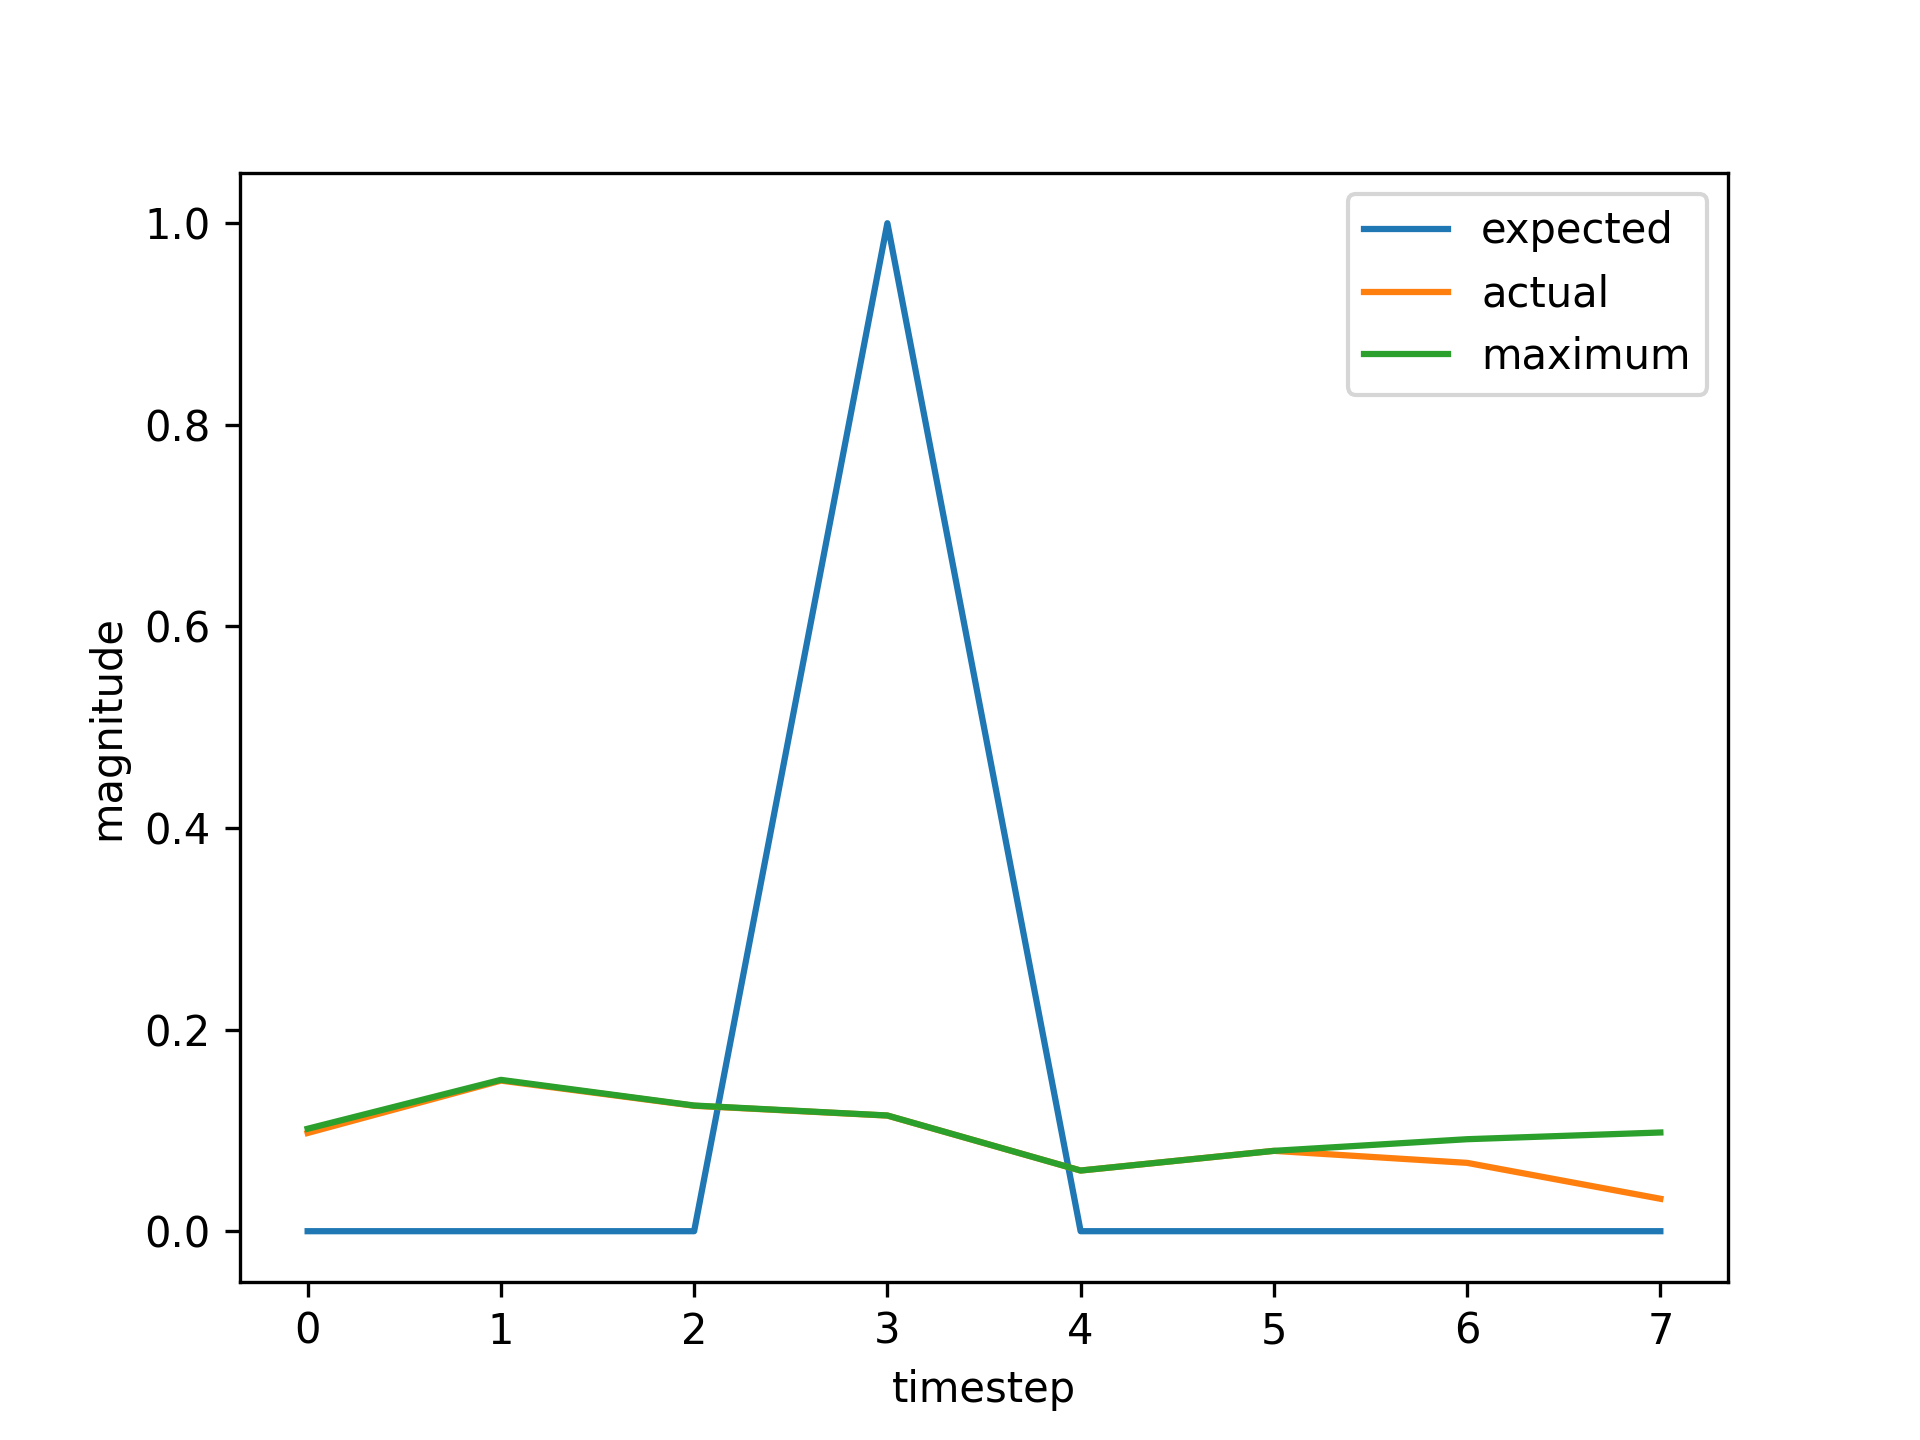

The table this chart was drawn from, first rows:
, input, expected_output, network_output
0, 1.0, 0, 0.1061
1, 0.0, 0, 0.1508
2, 0.0, 0, 0.1249
3, 2.0, 1, 0.1149
4, 0.0, 0, 0.06019
5, 0.0, 0, 0.07971
6, 1.0, 0, 0.09126
7, 0.0, 0, 0.1482
8, 0.0, 0, 0.124
9, 2.0, 1, 0.1145
10, 0.0, 0, 0.06017
11, 0.0, 0, 0.0797
12, 0.0, 0, 0.09125
13, 1.0, 0, 0.09793
14, 0.0, 0, 0.1495
15, 0.0, 0, 0.1245
16, 2.0, 1, 0.1147
17, 0.0, 0, 0.06018
18, 0.0, 0, 0.07971
19, 0.0, 0, 0.09126
20, 1.0, 0, 0.09793
21, 0.0, 0, 0.1495
22, 0.0, 0, 0.1245
23, 2.0, 1, 0.1147
24, 0.0, 0, 0.06018
25, 0.0, 0, 0.07971
26, 0.0, 0, 0.09126
27, 1.0, 0, 0.09793
28, 0.0, 0, 0.1495
29, 0.0, 0, 0.1245
30, 2.0, 1, 0.1147
31, 0.0, 0, 0.06018
32, 0.0, 0, 0.07971
33, 0.0, 0, 0.09126
34, 1.0, 0, 0.09793
35, 0.0, 0, 0.1495
36, 0.0, 0, 0.1245
37, 2.0, 1, 0.1147
38, 0.0, 0, 0.06018
39, 0.0, 0, 0.07971
40, 0.0, 0, 0.09126
41, 1.0, 0, 0.09793
42, 0.0, 0, 0.1495
43, 0.0, 0, 0.1245
44, 2.0, 1, 0.1147
45, 0.0, 0, 0.06018
46, 0.0, 0, 0.07971
47, 0.0, 0, 0.09126
48, 1.0, 0, 0.09793
49, 0.0, 0, 0.1495
50, 0.0, 0, 0.1245
51, 2.0, 1, 0.1147
52, 0.0, 0, 0.06018
53, 0.0, 0, 0.07971
54, 0.0, 0, 0.09126
55, 0.0, 0, 0.09793
56, 1.0, 0, 0.1016
57, 0.0, 0, 0.1501
58, 0.0, 0, 0.1247
59, 2.0, 1, 0.1148
... 670 more rows
